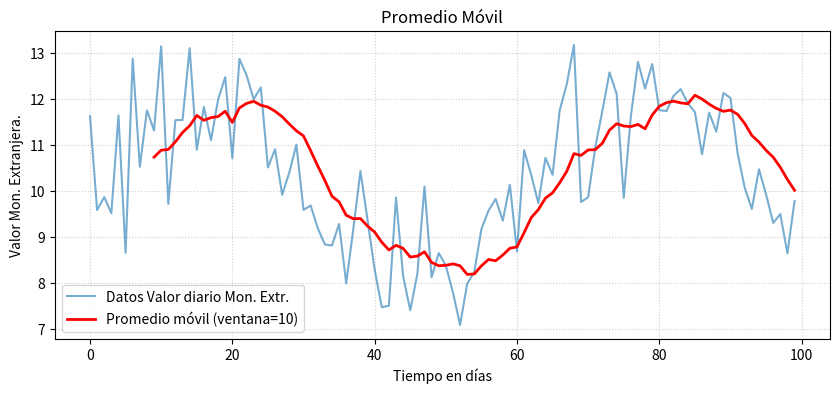

This figure's Python source:
# 02 Promedio Movil - Valor Moneda Extranjera.
import numpy as np
import matplotlib.pyplot as plt
import pandas as pd

# Promedio Movil, datos Sintéticos.
np.random.seed(1)
t = np.arange(100)
data = 10 + 2 * np.sin(0.1 * t) + np.random.normal(0, 1, size=t.shape)
# Ventana de movilidad.
window = 10
moving_avg = pd.Series(data).rolling(window=window).mean()
# Gráfico Matplotlib.
plt.figure(figsize=(10, 4))
plt.plot(t, data, label='Datos Valor diario Mon. Extr.', alpha=0.6)
plt.plot(t, moving_avg, color='red', linewidth=2, label=f'Promedio móvil (ventana={window})')
plt.title('Promedio Móvil')
plt.xlabel('Tiempo en días')
plt.ylabel('Valor Mon. Extranjera.')
plt.legend()
plt.grid(True, linestyle=':', alpha=0.6)
plt.show()
